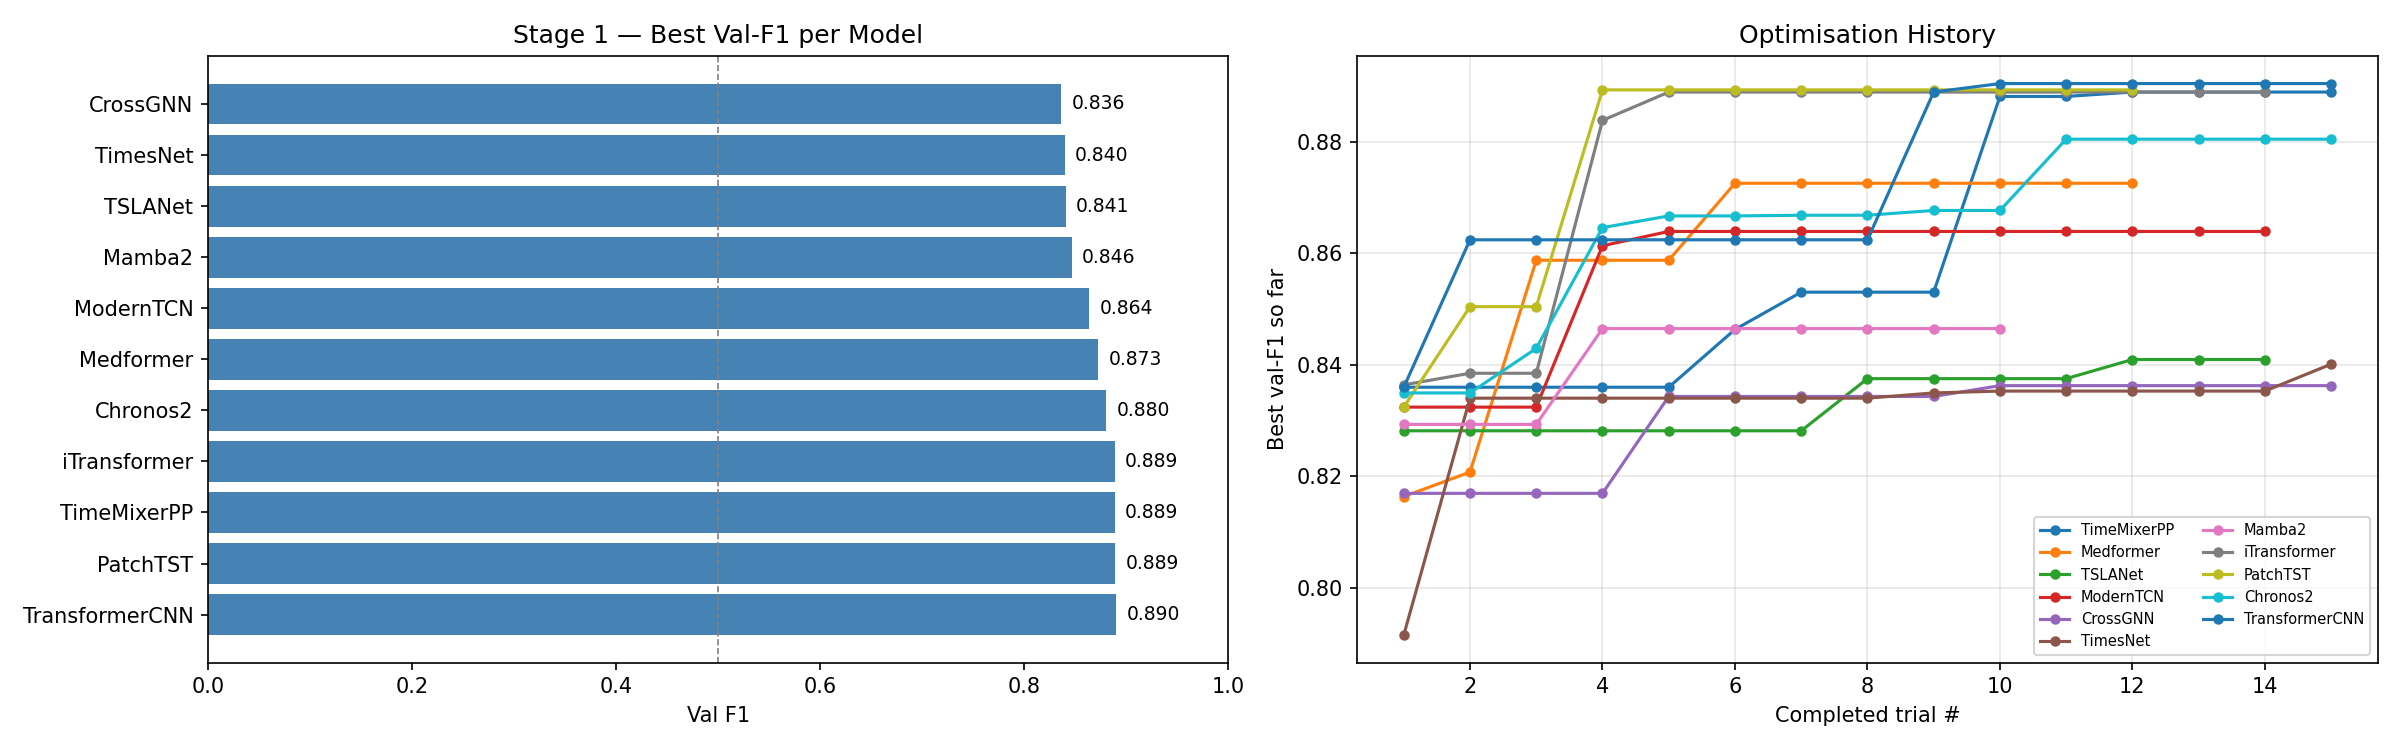

Data behind this chart, as committed beside it:
model, val_f1, trial_no, lr, wd, dropout, bs, d_model, n_blocks, k_periods, n_heads, e4_accuracy, e4_f1, e4_precision, e4_recall, e4_auroc, n_layers, d_state, d_ff, n_conv_layers, cnn_kernel
TransformerCNN, 0.8904, 9, 0.008946, 0.0003793, 0.2501, 128, 64.0, , , 4.0, 0.8811, 0.9367, 0.8984, 0.9784, 0.6505, 2.0, , 512.0, 1.0, 5.0
PatchTST, 0.8893, 3, 0.001224, 0.0008148, 0.1303, 64, 256.0, , , 2.0, 0.8463, 0.9141, 0.9187, 0.9095, 0.6139, 4.0, , 256.0, , 
TimeMixerPP, 0.8889, 11, 0.002939, 0.0008776, 0.3957, 64, 256.0, 4.0, 5.0, 2.0, 0.8992, 0.9469, 0.8992, 1.0, 0.5595, , , , , 
iTransformer, 0.8889, 4, 0.003519, 0.0004445, 0.02809, 64, 256.0, , , 2.0, 0.8992, 0.9469, 0.8992, 1.0, 0.6058, 3.0, , 256.0, , 
Chronos2, 0.8804, 10, 0.0004991, 0.0004096, 0.1065, 128, , , , , 0.8385, 0.908, 0.9306, 0.8865, 0.7021, , , , , 
Medformer, 0.8725, 5, 0.000224, 0.005454, 0.319, 64, 256.0, , , 2.0, 0.832, 0.9057, 0.915, 0.8966, 0.6725, 4.0, , , , 
ModernTCN, 0.8639, 4, 0.006868, 0.0004157, 0.3836, 32, 128.0, 4.0, , , 0.8475, 0.9147, 0.9201, 0.9095, 0.6394, , , , , 
Mamba2, 0.8465, 3, 0.0003831, 0.006735, 0.1482, 32, 64.0, , , , 0.7597, 0.8549, 0.9352, 0.7874, 0.6557, 5.0, 32.0, , , 
TSLANet, 0.8409, 11, 0.0003345, 0.0009174, 0.3832, 32, 256.0, 5.0, , , 0.8075, 0.8892, 0.9214, 0.8592, 0.6209, , , , , 
TimesNet, 0.8401, 14, 0.0003003, 0.0001228, 0.01912, 128, 128.0, 2.0, 2.0, , 0.792, 0.8792, 0.9199, 0.842, 0.6287, , , , , 
CrossGNN, 0.8362, 9, 0.006935, 0.0002114, 0.06261, 32, 32.0, , , , 0.801, 0.8847, 0.9234, 0.8491, 0.6178, 4.0, , , , 
